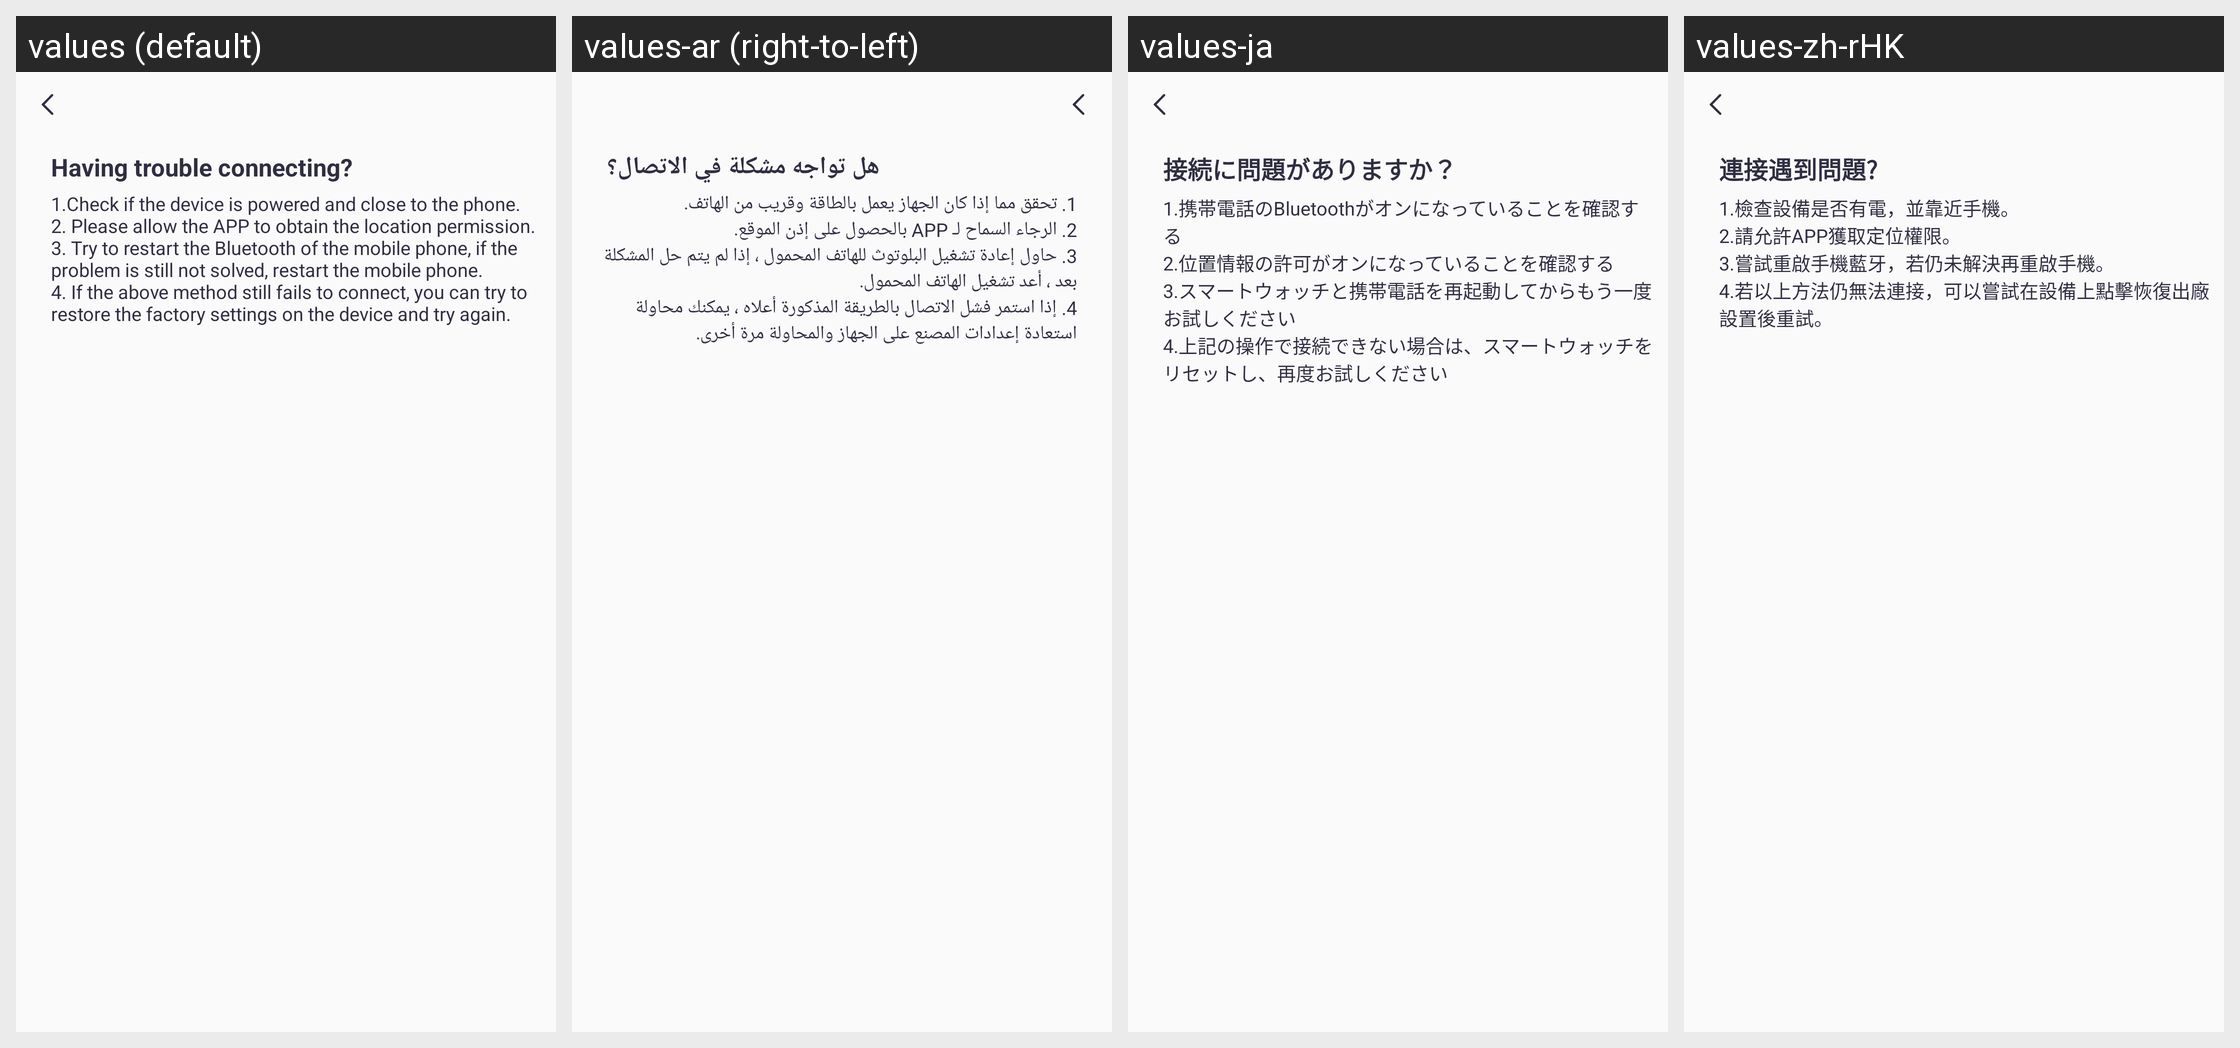

Here is an Android app screen in its default locale and in the app's own translations. Write out the translated-string differences for the strings that appear on this screen.
Android screen res/layout/activity_device_connect_warming.xml rendered under 4 locales, left to right: values (default), values-ar (right-to-left), values-ja, values-zh-rHK. Device: Nexus 5 (rendered at 1080×1920; each locale shown at half size, 540×960, under a caption strip naming it); theme Theme.QCWatch.
Other locales in the repository, not shown: values-ar-rAE, values-as, values-cs, values-de, values-de-rDE, values-el-rGR, values-en-rUS, values-es, values-es-rES, values-fa, values-fr, values-fr-rFR, values-hi-rIN, values-hu, values-in-rID, values-it-rIT, values-ja-rJP, values-kk-rKZ, values-ko-rKR, values-ne, values-nl, values-or, values-pl-rPL, values-pt, values-pt-rPT, values-ro-rRO, values-ru-rRU, values-sk, values-te, values-th-rTH, values-tr-rTR, values-uk, values-ur, values-vi-rVN, values-zh, values-zh-rCN, values-zh-rTW.
Strings drawn on this screen, with the default value and each locale's value (text and hints the layout hard-codes, and strings that could not be matched under every locale, appear in the picture but are not listed):

qc_text_469
  values: Having trouble connecting?
  values-ar: هل تواجه مشكلة في الاتصال؟
  values-ja: 接続に問題がありますか？
  values-zh-rHK: 連接遇到問題?

qc_text_470
  values: 1.Check if the device is powered and close to the phone.
      2. Please allow the APP to obtain the location permission. 
      3. Try to restart the Bluetooth of the mobile phone, if the problem is still not solved, restart the mobile phone. 
      4. If the above method still fails to connect, you can try to restore the factory settings on the device and try again.
  values-ar: 1. تحقق مما إذا كان الجهاز يعمل بالطاقة وقريب من الهاتف. 
      2. الرجاء السماح لـ APP بالحصول على إذن الموقع. 
      3. حاول إعادة تشغيل البلوتوث للهاتف المحمول ، إذا لم يتم حل المشكلة بعد ، أعد تشغيل الهاتف المحمول. 
      4. إذا استمر فشل الاتصال بالطريقة المذكورة أعلاه ، يمكنك محاولة استعادة إعدادات المصنع على الجهاز والمحاولة مرة أخرى.
  values-ja: 1.携帯電話のBluetoothがオンになっていることを確認する 
      2.位置情報の許可がオンになっていることを確認する 
      3.スマートウォッチと携帯電話を再起動してからもう一度お試しください 
      4.上記の操作で接続できない場合は、スマートウォッチをリセットし、再度お試しください
  values-zh-rHK: 1.檢查設備是否有電，並靠近手機。 
      2.請允許APP獲取定位權限。 
      3.嘗試重啟手機藍牙，若仍未解決再重啟手機。 
      4.若以上方法仍無法連接，可以嘗試在設備上點擊恢復出廠設置後重試。
